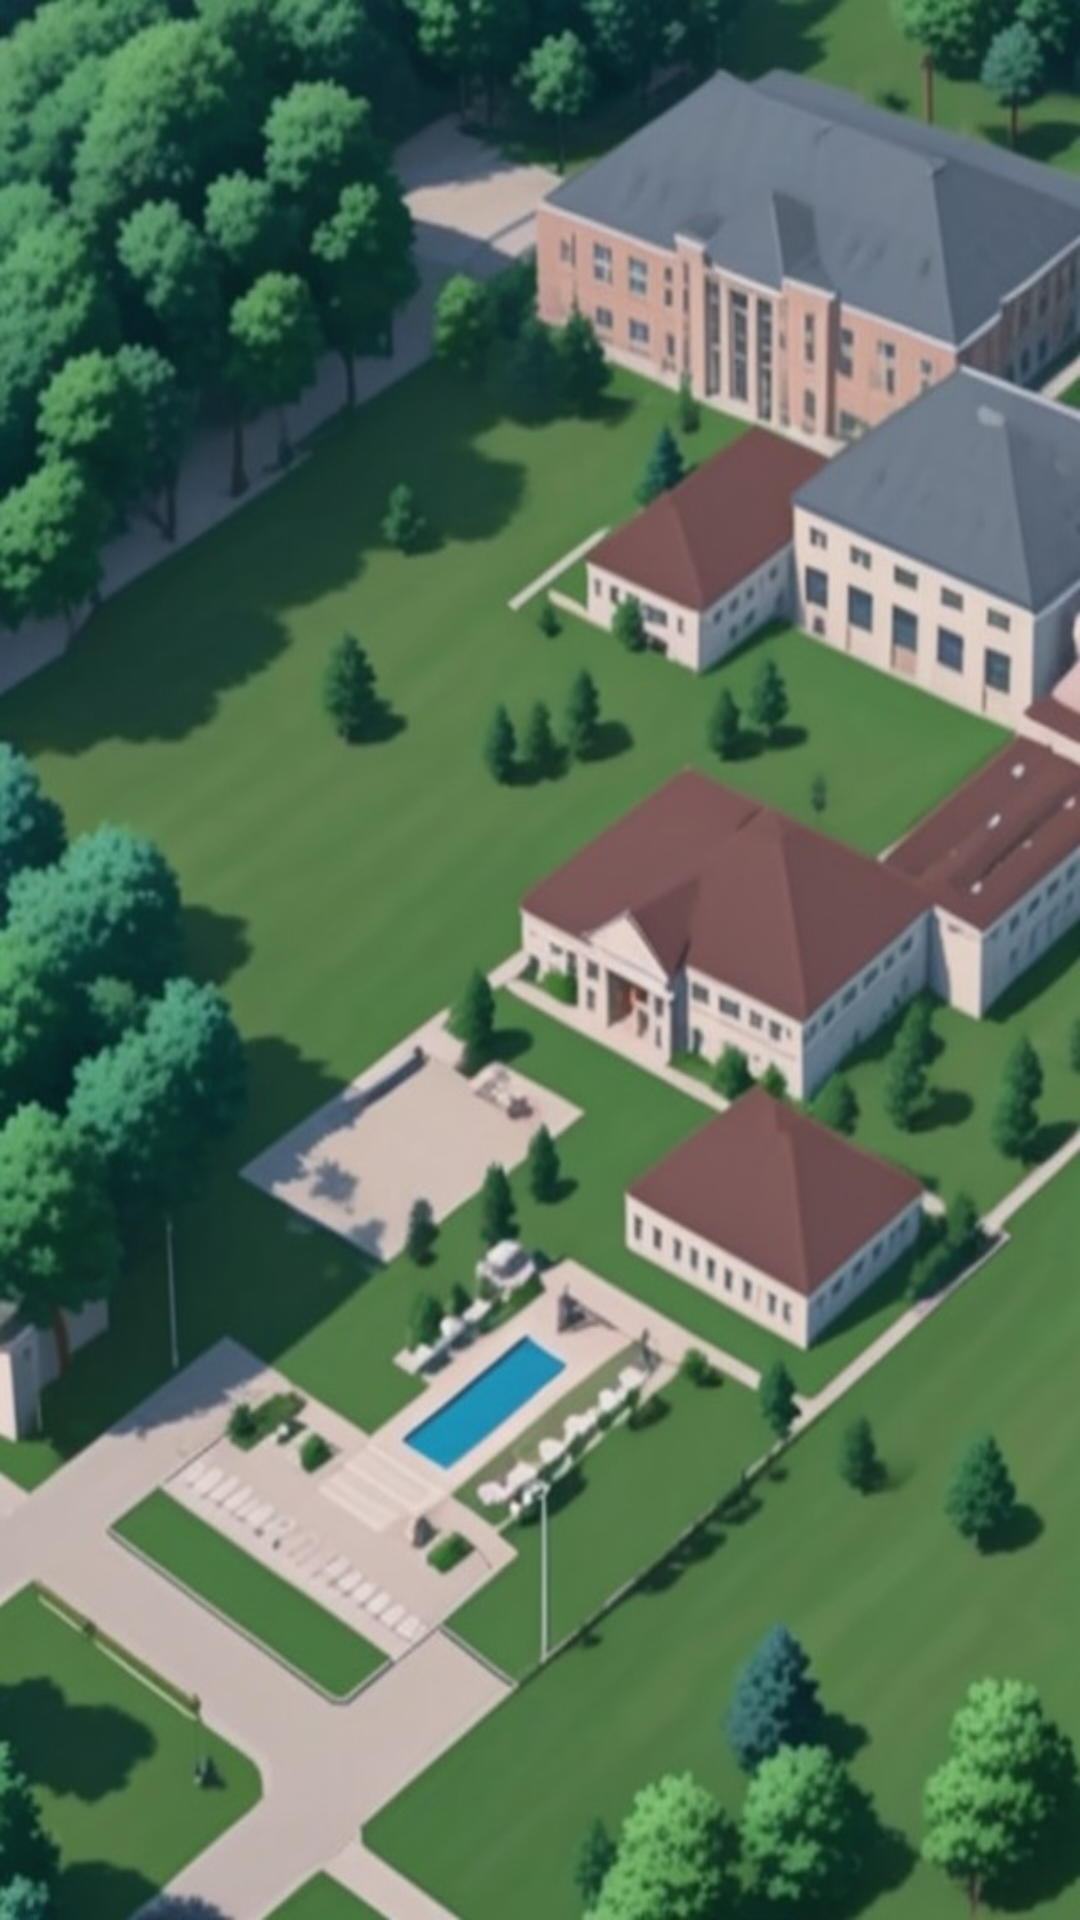

The Android layout XML behind this screen, and the referenced resources:
<!-- AndroidManifest.xml: application theme Theme.CampusConnect10 -->
<!-- res/layout/activity_main.xml -->
<?xml version="1.0" encoding="utf-8"?>
<androidx.constraintlayout.widget.ConstraintLayout xmlns:android="http://schemas.android.com/apk/res/android"
    xmlns:app="http://schemas.android.com/apk/res-auto"
    xmlns:tools="http://schemas.android.com/tools"
    android:id="@+id/coordinatorLayout"
    android:layout_width="match_parent"
    android:layout_height="match_parent"
    android:background="@drawable/main"
    android:fitsSystemWindows="true"
    tools:context=".MainActivity">

    <Button
        android:id="@+id/btnLogin"
        android:layout_width="0dp"
        android:layout_height="0dp"
        android:text="Button"
        app:layout_constraintBottom_toBottomOf="parent"
        app:layout_constraintEnd_toEndOf="parent"
        app:layout_constraintStart_toStartOf="parent"
        app:layout_constraintTop_toTopOf="parent"
        android:alpha="0"/>
</androidx.constraintlayout.widget.ConstraintLayout>
<!-- resources referenced by this layout -->
<resources>
  <!-- drawable main: jpeg bitmap (drawable, 98675 bytes) -->
  <style name="Theme.CampusConnect10" parent="Base.Theme.CampusConnect10" />
  <style name="Base.Theme.CampusConnect10" parent="Theme.Material3.Dark">
          
          
      </style>
</resources>
